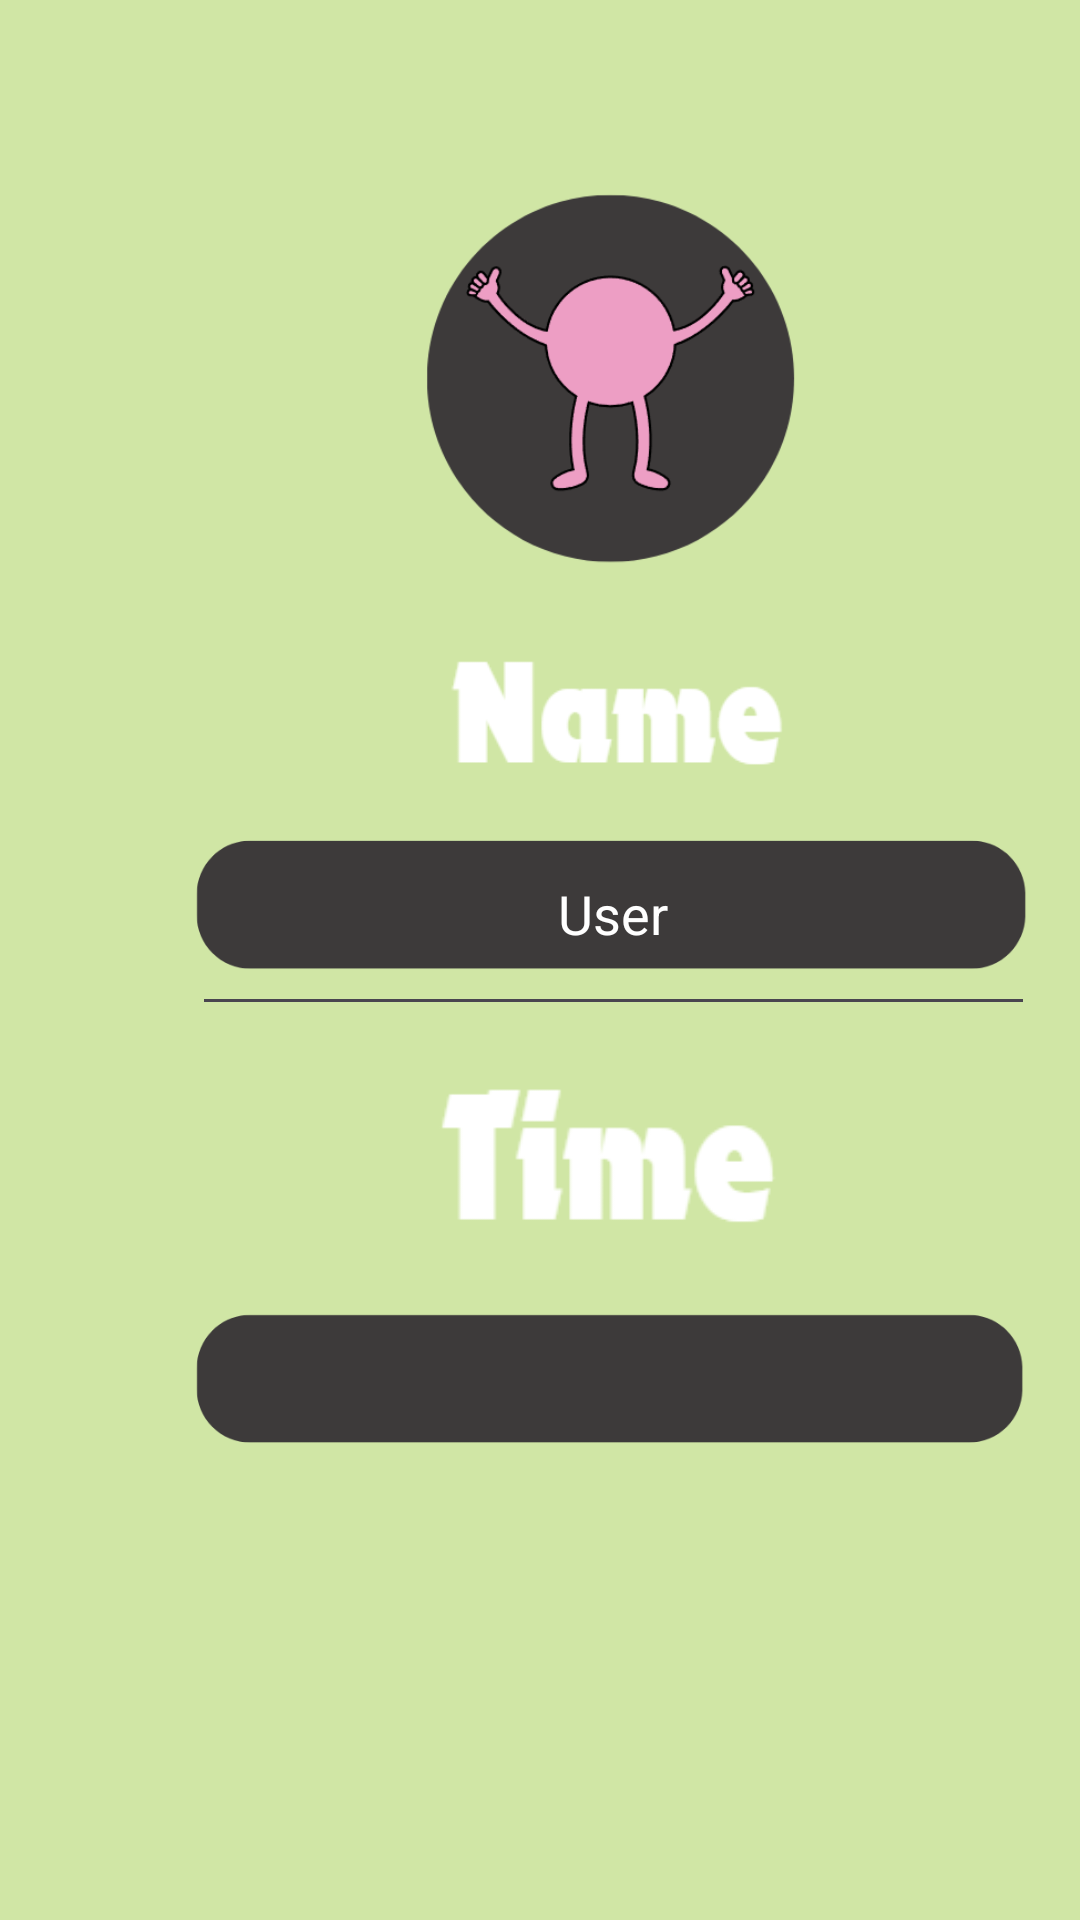

This screen was rendered from an Android layout file. Write that file and the resources it references.
<!-- AndroidManifest.xml: application theme Theme.Dreamland -->
<!-- res/layout/activity_user.xml -->
<?xml version="1.0" encoding="utf-8"?>
<androidx.constraintlayout.widget.ConstraintLayout xmlns:android="http://schemas.android.com/apk/res/android"
    xmlns:app="http://schemas.android.com/apk/res-auto"
    xmlns:tools="http://schemas.android.com/tools"
    android:id="@+id/main"
    android:layout_width="match_parent"
    android:layout_height="match_parent"
    android:background="#D0E6A5"
    tools:context=".User">

    <ImageView
        android:id="@+id/logo"
        android:layout_width="150dp"
        android:layout_height="126dp"
        android:layout_marginStart="128dp"
        android:layout_marginTop="64dp"
        app:layout_constraintStart_toStartOf="parent"
        app:layout_constraintTop_toTopOf="parent"
        app:srcCompat="@drawable/userphoto"
        android:contentDescription="User photo" />

    <ImageView
        android:id="@+id/nameUser"
        android:layout_width="119dp"
        android:layout_height="92dp"
        android:layout_marginStart="144dp"
        android:layout_marginTop="192dp"
        app:layout_constraintStart_toStartOf="parent"
        app:layout_constraintTop_toTopOf="parent"
        app:srcCompat="@drawable/name"
        android:contentDescription="Name image" />

    <ImageView
        android:id="@+id/timeUser"
        android:layout_width="122dp"
        android:layout_height="71dp"
        android:layout_marginStart="140dp"
        android:layout_marginTop="352dp"
        app:layout_constraintStart_toStartOf="parent"
        app:layout_constraintTop_toTopOf="parent"
        app:srcCompat="@drawable/time"
        android:contentDescription="Time image" />

    <ImageView
        android:id="@+id/SpaceTime"
        android:layout_width="280dp"
        android:layout_height="82dp"
        android:layout_marginStart="64dp"
        android:layout_marginTop="420dp"
        app:layout_constraintStart_toStartOf="parent"
        app:layout_constraintTop_toTopOf="parent"
        app:srcCompat="@drawable/space"
        android:contentDescription="Field for time" />

    <ImageView
        android:id="@+id/SpaceName"
        android:layout_width="281dp"
        android:layout_height="78dp"
        android:layout_marginStart="64dp"
        android:layout_marginTop="264dp"
        app:layout_constraintStart_toStartOf="parent"
        app:layout_constraintTop_toTopOf="parent"
        app:srcCompat="@drawable/space"
        android:contentDescription="Field for name" />

    <EditText
        android:id="@+id/nicknameEditText"
        android:layout_width="0dp"
        android:layout_height="0dp"
        android:hint="User"
        android:textColorHint="#FFFFFF"
        android:textColor="#FFFFFF"
        android:gravity="center"
        app:layout_constraintStart_toStartOf="@+id/SpaceName"
        app:layout_constraintEnd_toEndOf="@+id/SpaceName"
        app:layout_constraintTop_toTopOf="@+id/SpaceName"
        app:layout_constraintBottom_toBottomOf="@+id/SpaceName" />

    <ImageButton
        android:id="@+id/SaveBtn"
        android:layout_width="184dp"
        android:layout_height="64dp"
        android:layout_marginTop="480dp"
        android:background="#00FFFFFF"
        android:onClick="onSaveBtnClick"
        android:scaleType="centerInside"
        android:visibility="visible"
        app:layout_constraintEnd_toEndOf="parent"
        app:layout_constraintHorizontal_bias="0.497"
        app:layout_constraintStart_toStartOf="parent"
        app:layout_constraintTop_toBottomOf="@+id/logo"
        app:srcCompat="@drawable/savebtn"
        android:contentDescription="Save button" />

    <TextView
        android:id="@+id/nicknameTextView"
        android:layout_width="0dp"
        android:layout_height="0dp"
        android:textSize="16sp"
        android:textColor="@android:color/white"
        android:gravity="center"
        android:visibility="gone"
        app:layout_constraintStart_toStartOf="@+id/SpaceName"
        app:layout_constraintEnd_toEndOf="@+id/SpaceName"
        app:layout_constraintTop_toTopOf="@+id/SpaceName"
        app:layout_constraintBottom_toBottomOf="@+id/SpaceName" />

    <TextView
        android:id="@+id/sessionTimeTextView"
        android:layout_width="0dp"
        android:layout_height="0dp"
        android:textSize="16sp"
        android:textColor="@android:color/white"
        android:gravity="center"
        app:layout_constraintStart_toStartOf="@+id/SpaceTime"
        app:layout_constraintEnd_toEndOf="@+id/SpaceTime"
        app:layout_constraintTop_toTopOf="@+id/SpaceTime"
        app:layout_constraintBottom_toBottomOf="@+id/SpaceTime" />

</androidx.constraintlayout.widget.ConstraintLayout>
<!-- resources referenced by this layout -->
<resources>
  <!-- drawable name: png bitmap (drawable, 2488 bytes) -->
  <!-- drawable savebtn: png bitmap (drawable, 4638 bytes) -->
  <!-- drawable space: png bitmap (drawable, 4208 bytes) -->
  <!-- drawable time: png bitmap (drawable, 2018 bytes) -->
  <!-- drawable userphoto: png bitmap (drawable, 12814 bytes) -->
  <style name="Theme.Dreamland" parent="Base.Theme.Dreamland" />
  <style name="Base.Theme.Dreamland" parent="Theme.Material3.DayNight.NoActionBar">
          
          
      </style>
</resources>
